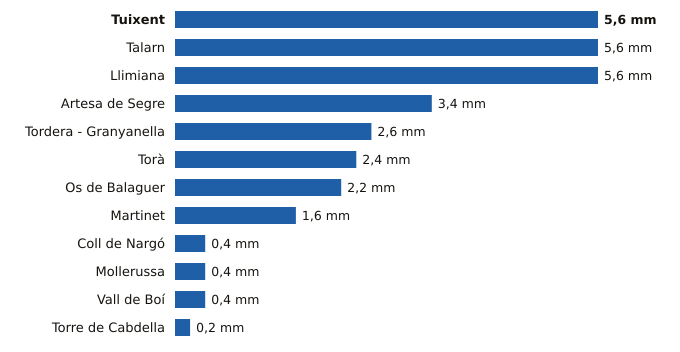

The table this chart was drawn from, first rows:
estacion, provincia, indicativo, mm_6_dias_anteriores, mm_hoy, mm_7_dias, horas_de_hoy
Tuixent, Lleida, 9632X, 0.0, 5.6, 5.6, 16
Talarn, Lleida, 9698U, 0.0, 5.6, 5.6, 17
Llimiana, Lleida, 9707, 0.0, 5.6, 5.6, 16
Artesa de Segre, Lleida, 9650X, 0.0, 3.4, 3.4, 16
Tordera - Granyanella, Lleida, 9718X, 0.0, 2.6, 2.6, 16
Torà, Lleida, 9647X, 0.0, 2.4, 2.4, 13
Os de Balaguer, Lleida, 9724X, 0.0, 2.2, 2.2, 17
Martinet, Lleida, 9590, 0.0, 1.6, 1.6, 17
Coll de Nargó, Lleida, 9638D, 0.0, 0.4, 0.4, 13
Mollerussa, Lleida, 9729X, 0.0, 0.4, 0.4, 16
Vall de Boí, Lleida, 9744B, 0.0, 0.4, 0.4, 16
Torre de Cabdella, Lleida, 9689X, 0.0, 0.2, 0.2, 17
